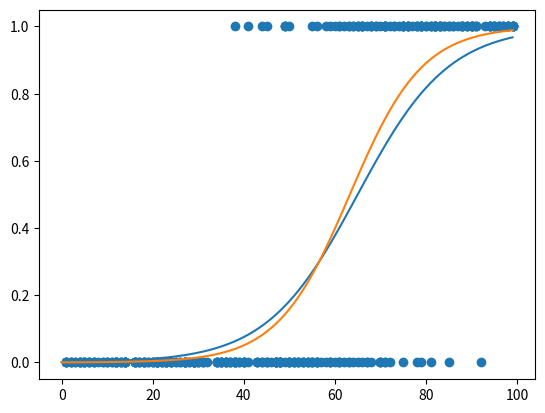

This chart was generated by the following Python code:
import matplotlib.pyplot as plt
import numpy as np

def y(x,xi):
    """
    x = np.arange(-1,2.1,0.1)
    plt.plot(x,np.exp(-x))
    plt.plot(x,y(x,0.5))
    plt.show()
    
    xi = np.arange(-1,2.1,0.1)
    x_0 = 0.5
    plt.plot(x,y(x_0,xi))
    plt.show()    
    """
    return np.exp(-xi)-np.exp(-xi)*(x-xi)

def sigmoid(z):
    """
    x = np.arange(-20,10,0.1)
    plt.plot(x,np.log(sigmoid(x)))
    plt.show()
    """
    return 1/(1+np.exp(-z))

def _lambda(xi):#xi=xis; xi=Phi.dot(w); xi = 0
    """
    Cunado xi == 0 quiero que devuelva 0
    """
    div0 = np.divide(1, (2*xi),where=xi!=0)
    return (div0 * (sigmoid(xi)-(1/2)))

def upper_bound(x,xi):
    """
    x = np.arange(-5,5,0.1)
    plt.plot(x,sigmoid(x))
    plt.plot(x,upper_bound(x,2))
    plt.plot(x,upper_bound(x,-2))
    plt.ylim(0,1)
    plt.show()    
    """
    return np.exp(-np.log(1+np.exp(-xi)) + (np.exp(-xi)/(1+np.exp(-xi)))*(x-xi))

def plot_sigmoid2():
    """
    plot_sigmoid2()
    """
    x = np.arange(-5,5,0.1)
    plt.plot(x,sigmoid(x**2))
    plt.show()

def logistic_lower_bound(z,xi):
    return sigmoid(xi)*np.exp( (z-xi)/2 - _lambda(xi)*(z**2 - xi**2) )

def figure_10_12_b():
    """
    Replica la figura 10.12 right de bishop
    Gaussian lower bound for the logistic
    """
    xs = np.arange(-6,6,0.1)
    plt.plot(xs,sigmoid(xs))
    x=2.5
    plt.scatter(x,sigmoid(x))
    plt.plot(xs,logistic_lower_bound(xs,x))
    plt.show()

def polynomial_basis_function(x, degree=1):
    return x ** degree

def likelihood(ts,w,Phi):
    """
    result == (sigmoid(a)**ts) * ((1-sigmoid(a))**(1-ts) )
    """
    a = Phi.dot(w)
    return np.exp(a*ts)*sigmoid(-a) 

def variational_likelihood(ts,w,Phi):
    aes = Phi.dot(w)
    s = logistic_lower_bound(-aes,aes)
    return np.exp(aes*ts)*s

def posterior(ts,Phi,xis,mu0=None,S0=None,alpha=1e8):
    N, D = Phi.shape
    mu0 = mu0 if not mu0 is None else np.zeros(D).reshape((D,1)) 
    S0 = S0 if not S0 is None else  alpha * np.eye(D)
    S0_inv = np.linalg.inv(S0)
    #SN_inv = S0_inv + 2*sum([_lambda(xis[i])*Phi[i,:].reshape((D,1)).dot(Phi[i,:].reshape((1,D))) for i in range(N)] )
    SN_inv = S0_inv + 2*Phi.T.dot(_lambda(xis)*Phi) # es correcto
    SN = np.linalg.inv(SN_inv)
    #SN.dot(S0_inv.dot(mu0) + sum([(ts[i,:]-1/2)*Phi[i,:] for i in range(N)] ).reshape((D,1)))
    muN = SN.dot(S0_inv.dot(mu0) + (ts - 1/2).T.dot(Phi).T ) # es correcto
    return muN, SN    

def new_xis(muN, SN, Phi):
    N, D = Phi.shape
    return np.array([np.sqrt(float(Phi[i,:].reshape((1,D)).dot((SN+muN.dot(muN.T)).dot(Phi[i,].reshape((D,1)))))) for i in range(N) ]).reshape((N,1))

def EM(ts,Phi,xis,mu0=None,S0=None,alpha=1e8):
    divergence = np.inf
    i = 0
    while ((abs(divergence) > 0.01) and (i < 100)): 
        muN, SN = posterior(ts,Phi,xis,mu0,S0,alpha) 
        xis_new = new_xis(muN, SN, Phi)
        delta = float(max(xis - xis_new))
        xis = xis_new
        print(delta)
        divergence = min(delta,divergence)
        i = i + 1
    return muN, SN, xis


"""
El siguiente codigo debe ser migrado a test.py
"""

edades_grilla = np.arange(0,100,1).reshape((100,1))
Phi_grilla = polynomial_basis_function(edades_grilla,np.array(range(2)))

N=330
slope = 0.1
media = 65
w1 = slope
w0 = -slope*media
w = np.array([w0,w1]).reshape((2,1))

edades =np.random.randint(1,100,N).reshape((N,1))
xis = edades
Phi = polynomial_basis_function(edades,np.array(range(2)))
ts = np.random.binomial(1,sigmoid(Phi.dot(w)))
muN, SN, xis_fin = EM(ts,Phi,xis)

plt.scatter(edades,ts)
plt.plot(edades_grilla,sigmoid(Phi_grilla.dot(w)))
plt.plot(edades_grilla,sigmoid(Phi_grilla.dot(muN)))
plt.show()
